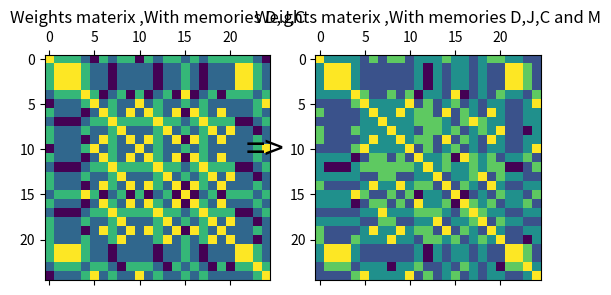

Source code (Python):
import numpy as np
import matplotlib.pyplot as plt
from random import randint

def make_list(arr):
    X,Y = np.shape(arr)
    arr_list = []
    for x in range(X):
        for y in range(Y):
            arr_list.append(arr[x][y])

    return arr_list

def generate_list_of_mem():
    N = 5

    """ --------------Memories------------------ """
    """ D J C M """
    Memories_list = []
    Memories_matrix = []

    D = np.full(shape=(N,N),fill_value=-1,dtype=int)
    D[0][0], D[0][1],D[0][2], D[0][3] = 1,1,1,1
    D[1][1], D[1][4] = 1,1
    D[2][1], D[2][4] = 1,1
    D[3][1], D[3][4] = 1,1
    D[4][1],D[4][2], D[4][3] = 1,1,1
    Memories_list.append(make_list(D))
    Memories_matrix.append(D)
    

    J = np.full(shape=(N,N),fill_value=-1,dtype=int)
    J[0][:] = 1
    J[0:4,3] = 1
    J[3][0] = 1
    J[4,0:3] = 1
    Memories_list.append(make_list(J))
    Memories_matrix.append(J)

    C = np.full(shape=(N,N),fill_value=-1,dtype=int)
    C[0,1:5] = 1
    C[1:4,0] = 1
    C[4,1:5] = 1
    Memories_list.append(make_list(C))
    Memories_matrix.append(C)

    M = np.full(shape=(N,N),fill_value=-1,dtype=int)
    M[0:5,0],M[0:5,4] = 1,1
    M[1,1], M[1,3]= 1,1
    M[2,2] = 1
    Memories_list.append(make_list(M))
    Memories_matrix.append(M)


    return Memories_matrix

def add_noise(arr,num_flip):

    X,Y = np.shape(arr)
    return_arr = arr.copy()

    for k in range(num_flip):
        for x in range(X):
            for y in range(Y):
                i,j = randint(0,X-1), randint(0,Y-1)

                if return_arr[i][j] == 1:
                    return_arr[i][j] = 0
                if return_arr[i][j] == 0:
                    return_arr[i][j] = 1

    return return_arr

class Hopfield:
    def __init__(self,I):
        self.I = I
        self.Weights = np.zeros(shape=(I,I),dtype=int)

        self.matrix_mem_list = []
        self.vec_mem_list = []



    def initiate_hopfield(self,arr):    
    
        self.matrix_mem_list.append(arr)
        list_arr = make_list(arr)
        self.vec_mem_list.append(list_arr)

        for i in range(len(list_arr)):
            for j in range(len(list_arr)):
                self.Weights[i][j] += list_arr[i]*list_arr[j]
                    


def Can_add_new_memories():
    Hopfield_network = Hopfield(I=25)

    memories_matrix_list = generate_list_of_mem()
    N = np.shape(memories_matrix_list)[0]
    for i in range(N-1):
        Hopfield_network.initiate_hopfield(
            arr=memories_matrix_list[i]
        )


    fig, ax = plt.subplots(1,2)
    
    ax[0].matshow(Hopfield_network.Weights)
    ax[0].set_title("Weights materix ,With memories D,J,C")


    Hopfield_network.initiate_hopfield(
            arr=memories_matrix_list[N-1]
        )
    ax[1].matshow(Hopfield_network.Weights)
    ax[1].set_title("Weights materix ,With memories D,J,C and M")
    ax[1].set_ylabel("=>",fontsize=25,rotation="horizontal",ha="right")

    
    plt.show()



def stable_memories():
    Hopfield_network = Hopfield(I=25)

    memories_matrix_list = generate_list_of_mem()
    N = np.shape(memories_matrix_list)[0]
    for i in range(N-1):
        Hopfield_network.initiate_hopfield(
            arr=memories_matrix_list[i]
        )








if __name__ == "__main__":
    Can_add_new_memories()
    #stable_memories()
    